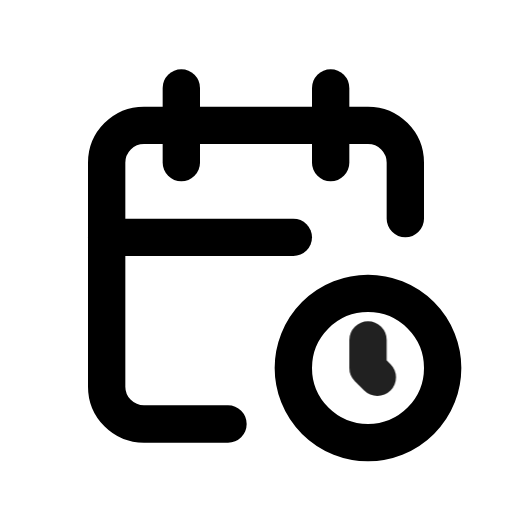
t = 0.00 s
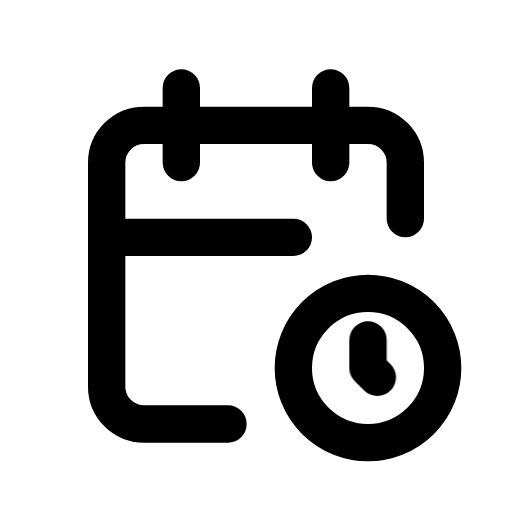
t = 0.90 s
t = 1.19 s: frame unchanged from t = 0.90 s, image omitted
t = 1.72 s: frame unchanged from t = 0.90 s, image omitted
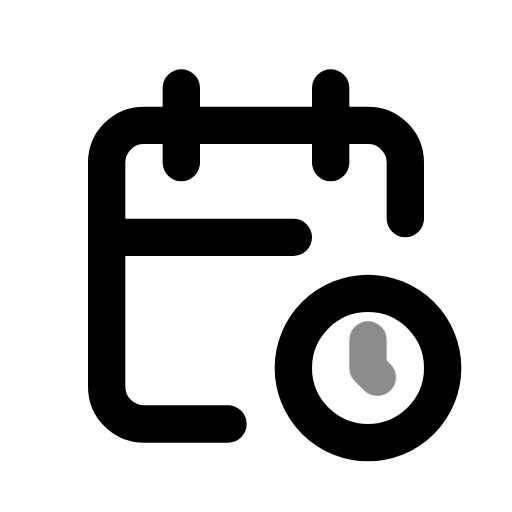
t = 2.36 s
t = 3.15 s: frame unchanged from t = 0.90 s, image omitted

The animated SVG that drew these frames (rendered in a browser with its animation timeline set to each time). Animation: 1 CSS @keyframes rule; one cycle of 3.55 s, repeats indefinitely.

<svg xmlns="http://www.w3.org/2000/svg" width="24" height="24" fill="none" stroke="currentColor" stroke-linecap="round" stroke-linejoin="round" stroke-width="2" viewBox="0 0 24 24">
    <!-- Generated by scripts/icon-expansion/generate.mjs -->
    <!-- Adapted from Tabler Icons 3.34.1.
MIT License

Copyright (c) 2020-2024 Paweł Kuna

Permission is hereby granted, free of charge, to any person obtaining a copy
of this software and associated documentation files (the "Software"), to deal
in the Software without restriction, including without limitation the rights
to use, copy, modify, merge, publish, distribute, sublicense, and/or sell
copies of the Software, and to permit persons to whom the Software is
furnished to do so, subject to the following conditions:

The above copyright notice and this permission notice shall be included in all
copies or substantial portions of the Software.

THE SOFTWARE IS PROVIDED "AS IS", WITHOUT WARRANTY OF ANY KIND, EXPRESS OR
IMPLIED, INCLUDING BUT NOT LIMITED TO THE WARRANTIES OF MERCHANTABILITY,
FITNESS FOR A PARTICULAR PURPOSE AND NONINFRINGEMENT. IN NO EVENT SHALL THE
AUTHORS OR COPYRIGHT HOLDERS BE LIABLE FOR ANY CLAIM, DAMAGES OR OTHER
LIABILITY, WHETHER IN AN ACTION OF CONTRACT, TORT OR OTHERWISE, ARISING FROM,
OUT OF OR IN CONNECTION WITH THE SOFTWARE OR THE USE OR OTHER DEALINGS IN THE
SOFTWARE. -->
    <style>
        @media (prefers-reduced-motion: no-preference) {
            @keyframes ira-exp-pulse { 0%, 100% { opacity: 1; } 22% { opacity: .45; } 40% { opacity: 1; } }
            [data-ira-motion="calendar-clock"] { transform-box: fill-box; transform-origin: center; animation: ira-exp-pulse 2.65s ease-in-out -0.9s infinite; }
        }
    </style>
    <g transform="translate(1.5 1.5) scale(.875)"><path d="M10.5 21h-4.5a2 2 0 0 1 -2 -2v-12a2 2 0 0 1 2 -2h12a2 2 0 0 1 2 2v3"/><path d="M16 3v4"/><path d="M8 3v4"/><path d="M4 11h10"/><path d="M18 18m-4 0a4 4 0 1 0 8 0a4 4 0 1 0 -8 0"/></g>
    <g data-ira-motion="calendar-clock"><g transform="translate(1.5 1.5) scale(.875)"><path d="M18 16.5v1.5l.5 .5"/></g></g>
</svg>
